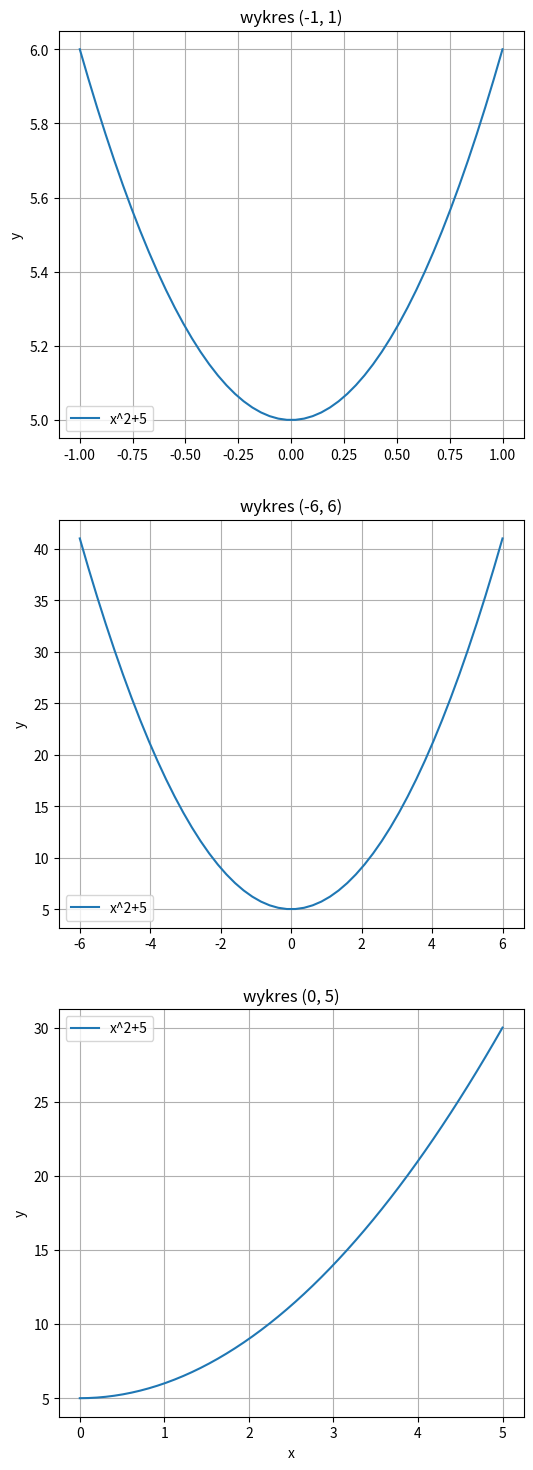

Python code for this plot:
#Agata Swatowska, zadanie 3- rysowanie wykresow funkcji x^2+5
import matplotlib.pyplot as plt
import pandas as pd
import numpy as np
from dataclasses import make_dataclass

def function(x):
    return x**2+5

x1 = np.linspace(-1,1)
x2 = np.linspace(-6,6)
x3 = np.linspace(0,5)

fig, ax = plt.subplots(3,1)
fig.set_size_inches(6, 18)

y1 = function(x1)
ax[0].plot(x1, y1, label = 'x^2+5')
ax[0].set_ylabel("y")
ax[0].legend()
ax[0].set_title("wykres (-1, 1)")
ax[0].grid()

ax[1].plot(x2,function(x2), label = 'x^2+5')
ax[1].set_title("wykres (-6, 6)")
ax[1].set_ylabel("y")
ax[1].legend()
ax[1].grid()

ax[2].plot(x3,function(x3), label = 'x^2+5')
ax[2].set_title("wykres (0, 5)")
ax[2].set_ylabel("y")
ax[2].legend()
ax[2].grid()

plt.xlabel("x")
plt.show()
fig.savefig("wyk1.jpg")


###zadanie 4--------------------------------------------

#second solution with diversification of dtypes
base1 = make_dataclass("base1", [("name", 'string'), ("surname", 'string'), ("age", int), ("sex", 'string')])
df = pd.DataFrame([base1("Jan", "Kowalksi", 25, "male"), base1("John", "Black", 69, "male"), base1("Jane", "Red", 12, "female"),
                   base1("Ruby", "Pot", 34, "female"), base1("Aaron", "Schmit", 21, "male")])

#first solution- without specification of dtypes
#df = pd.DataFrame(columns= ["name", "surname", "age", "sex"])
#df = df.append({"name": "Jan", "surname": "Kowalski", "age": 25, "sex": "male"}, ignore_index = True)
#df = df.append({"name": "John", "surname": "Black", "age": 69, "sex": "male"}, ignore_index = True)
#df = df.append({"name": "Jane", "surname": "Red", "age": 12, "sex": "female"}, ignore_index = True)
#df = df.append({"name": "Ruby", "surname": "Pot", "age": 34, "sex": "female"}, ignore_index = True)
#df = df.append({"name": "Aaron", "surname": "Schmit", "age": 21, "sex": "male"}, ignore_index = True)
print("----dataframe:")
print (df)

print("----panda.info:")
df.info()

print("----pandas.describe:")
print(df.describe(include='all'))

print("----pandas.head:")
print(df.head(3))
